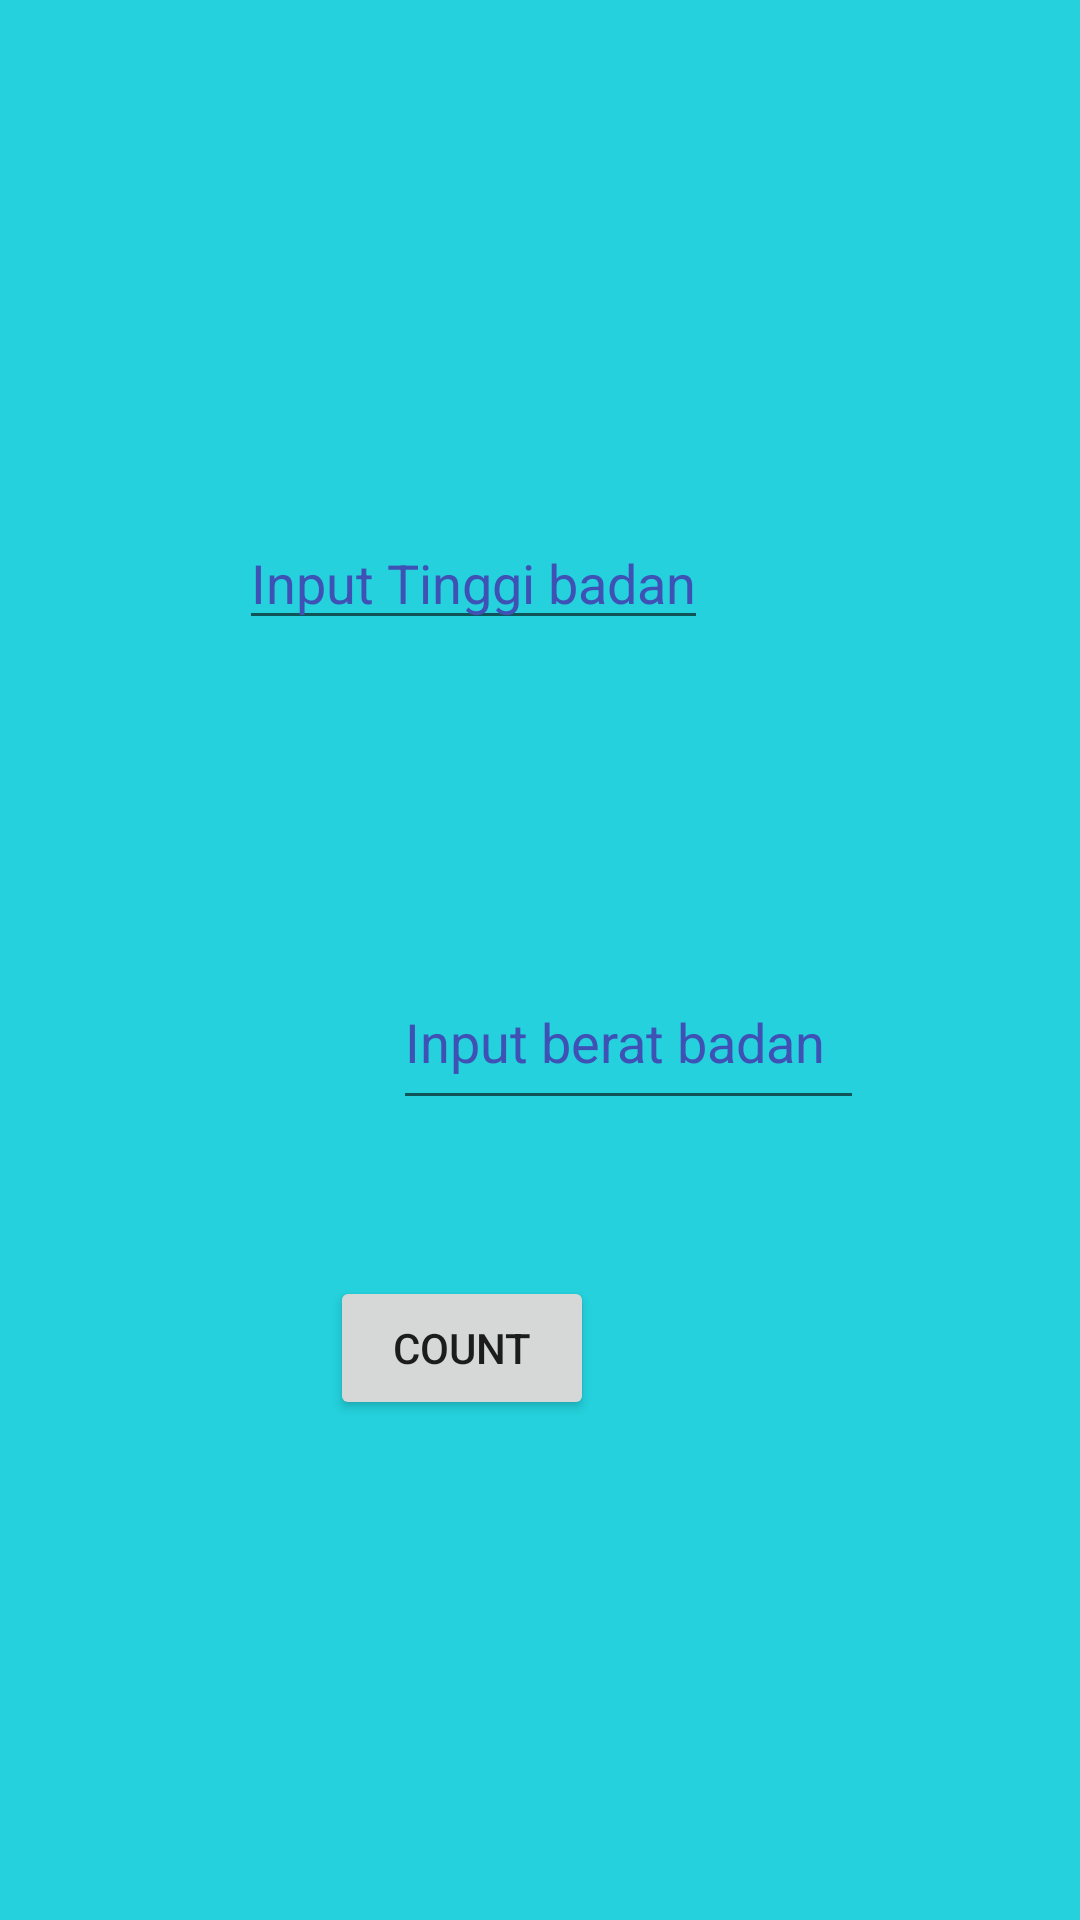

Reconstruct the res/layout file that produces this screen, plus the resources it refers to.
<!-- AndroidManifest.xml: application theme Theme.Skripsi -->
<!-- res/layout/activity_calculator_bmi.xml -->
<?xml version="1.0" encoding="utf-8"?>
<androidx.constraintlayout.widget.ConstraintLayout xmlns:android="http://schemas.android.com/apk/res/android"
    xmlns:app="http://schemas.android.com/apk/res-auto"
    xmlns:tools="http://schemas.android.com/tools"
    android:layout_width="match_parent"
    android:layout_height="match_parent"
    tools:context=".Bmi_Calculator.Calculator_bmi"
    android:background="#24D1DC">

    <EditText
        android:id="@+id/Tinggi_badan1"
        android:layout_width="wrap_content"
        android:layout_height="wrap_content"
        android:layout_marginStart="131dp"
        android:layout_marginTop="44dp"
        android:layout_marginEnd="124dp"
        android:hint="Input Tinggi badan"
        android:inputType="number"
        android:textColorHint="#3F51B5"
        app:layout_constraintEnd_toEndOf="parent"
        app:layout_constraintHorizontal_bias="1.0"
        app:layout_constraintStart_toStartOf="parent"
        app:layout_constraintTop_toBottomOf="@+id/Tv_results" />

    <EditText
        android:id="@+id/berat_badan"
        android:layout_width="157dp"
        android:layout_height="55dp"
        android:layout_marginStart="131dp"
        android:layout_marginEnd="123dp"
        android:layout_marginBottom="52dp"
        android:hint="Input berat badan"
        android:inputType="number"
        android:textColorHint="#3F51B5"
        app:layout_constraintBottom_toTopOf="@+id/checker"
        app:layout_constraintEnd_toEndOf="parent"
        app:layout_constraintHorizontal_bias="0.0"
        app:layout_constraintStart_toStartOf="parent" />

    <TextView
        android:id="@+id/Tv_results"
        android:layout_width="280dp"
        android:layout_height="82dp"
        android:layout_marginStart="83dp"
        android:layout_marginTop="46dp"
        android:layout_marginEnd="48dp"
        android:textSize="36sp"
        app:layout_constraintEnd_toEndOf="parent"
        app:layout_constraintStart_toStartOf="parent"
        app:layout_constraintTop_toTopOf="parent" />

    <Button
        android:id="@+id/checker"
        android:layout_width="wrap_content"
        android:layout_height="wrap_content"
        android:layout_marginStart="162dp"
        android:layout_marginTop="212dp"
        android:layout_marginEnd="162dp"
        android:text="Count"
        app:layout_constraintEnd_toEndOf="parent"
        app:layout_constraintHorizontal_bias="1.0"
        app:layout_constraintStart_toStartOf="parent"
        app:layout_constraintTop_toBottomOf="@+id/Tinggi_badan1" />
</androidx.constraintlayout.widget.ConstraintLayout>
<!-- resources referenced by this layout -->
<resources>
  <style name="Theme.Skripsi" parent="Theme.MaterialComponents.DayNight.DarkActionBar">
          
          <item name="colorPrimary">@color/teal_100</item>
          <item name="colorPrimaryVariant">@color/purple_700</item>
          <item name="colorOnPrimary">@color/white</item>
          
          <item name="colorSecondary">@color/teal_200</item>
          <item name="colorSecondaryVariant">@color/teal_700</item>
          <item name="colorOnSecondary">@color/black</item>
          
          <item name="android:statusBarColor" tools:targetApi="l">?attr/colorPrimaryVariant</item>
          
      </style>
  <color name="teal_100">#19939b</color>
  <color name="purple_700">#FF3700B3</color>
  <color name="white">#FFFFFFFF</color>
  <color name="teal_200">#FF03DAC5</color>
  <color name="teal_700">#FF018786</color>
  <color name="black">#FF000000</color>
</resources>
